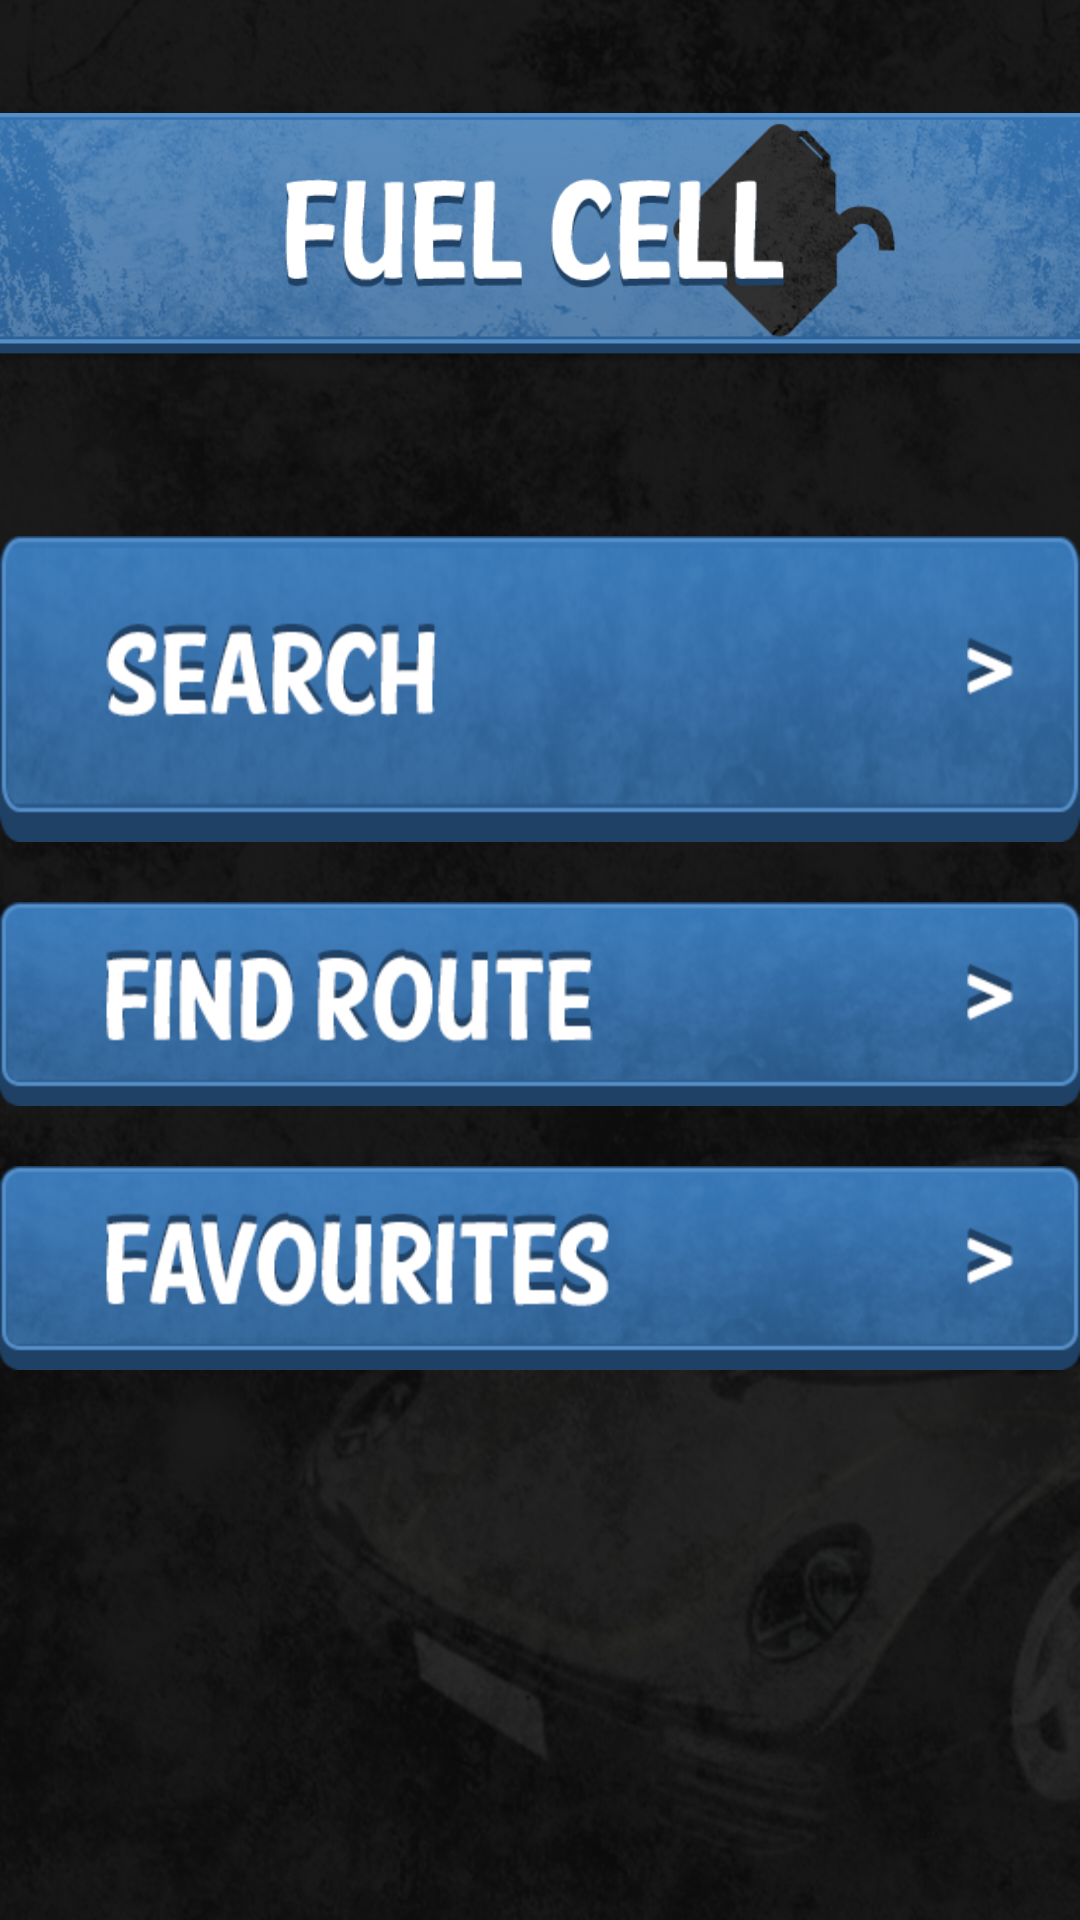

Write the Android layout XML for this screen, with the resource values it uses.
<!-- AndroidManifest.xml: application theme AppTheme -->
<!-- res/layout/activity_hub.xml -->
<?xml version="1.0" encoding="utf-8"?>
<LinearLayout 
    xmlns:android="http://schemas.android.com/apk/res/android"
    android:layout_width="match_parent"
    android:layout_height="match_parent"
    android:orientation="vertical" 
    android:background="@drawable/background">

    <ImageView
        android:id="@+id/banner"
        android:layout_width="wrap_content"
        android:layout_height="wrap_content"
        android:layout_gravity="center_horizontal"
        android:layout_marginBottom="40dp"
        android:layout_marginTop="20dp"
        android:src="@drawable/hub_banner"
        android:contentDescription="@string/mainbanner" />
    <LinearLayout
            android:layout_width="wrap_content"
            android:layout_height="wrap_content"
            android:orientation="vertical"
            android:weightSum="3" 
            android:layout_gravity="center_horizontal">
    <Button
        android:id="@+id/search"
        android:layout_height="0dp"
        android:layout_width="wrap_content"
        android:layout_gravity="center_horizontal"
        android:layout_marginBottom="20dp"
        android:layout_weight="1"
        android:background="@drawable/search_hub_press" />
    <Button
        android:id="@+id/findRoute"
        android:layout_height="0dp"
        android:layout_width="wrap_content"
        android:layout_gravity="center_horizontal"
        android:layout_marginBottom="20dp"
        android:layout_weight="1"
        android:background="@drawable/find_route_hub_press" />
     <Button
        android:id="@+id/favourite"
        android:layout_height="0dp"
        android:layout_width="wrap_content"
        android:layout_gravity="center_horizontal"
        android:layout_marginBottom="20dp"
        android:layout_weight="1"
        android:background="@drawable/favourite_hub_press" />
</LinearLayout>
</LinearLayout>
<!-- resources referenced by this layout -->
<resources>
  
  <!-- drawable favourite_hub_press (drawable-hdpi) -->
  <?xml version="1.0" encoding="utf-8"?>
  <selector xmlns:android="http://schemas.android.com/apk/res/android">
      <item android:drawable="@drawable/favourite_hub_on" android:state_pressed="true" />
      <item android:drawable="@drawable/favourite_hub_on" android:state_focused="true" />
      <item android:drawable="@drawable/favourite_hub_off"/>
  
  </selector>
  <!-- drawable find_route_hub_press (drawable-hdpi) -->
  <?xml version="1.0" encoding="utf-8"?>
  <selector xmlns:android="http://schemas.android.com/apk/res/android">
      <item android:drawable="@drawable/find_route_hub_on" android:state_pressed="true" />
      <item android:drawable="@drawable/find_route_hub_on" android:state_focused="true" />
      <item android:drawable="@drawable/find_route_hub_off"/>
  
  </selector>
  <!-- drawable hub_banner: png bitmap (drawable-hdpi, 153884 bytes) -->
  <!-- drawable search_hub_press (drawable-hdpi) -->
  <?xml version="1.0" encoding="utf-8"?>
  <selector xmlns:android="http://schemas.android.com/apk/res/android">
      <item android:drawable="@drawable/search_hub_on" android:state_pressed="true" />
      <item android:drawable="@drawable/search_hub_on" android:state_focused="true" />
      <item android:drawable="@drawable/search_hub_off"/>
  
  </selector>
  <style name="AppTheme" parent="AppBaseTheme">
          
      </style>
  <!-- drawable favourite_hub_on: png bitmap (drawable-hdpi, 55096 bytes) -->
  <!-- drawable favourite_hub_off: png bitmap (drawable-hdpi, 55363 bytes) -->
  <!-- drawable find_route_hub_on: png bitmap (drawable-hdpi, 53737 bytes) -->
  <!-- drawable find_route_hub_off: png bitmap (drawable-hdpi, 53962 bytes) -->
  <!-- drawable search_hub_on: png bitmap (drawable-hdpi, 75855 bytes) -->
  <!-- drawable search_hub_off: png bitmap (drawable-hdpi, 75453 bytes) -->
  <style name="AppBaseTheme" parent="android:Theme.Light">
          
      </style>
</resources>
